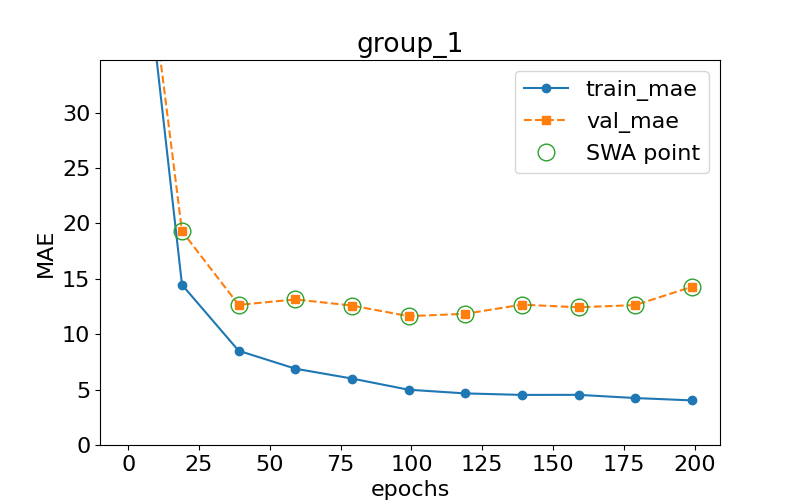

The file beside this chart, header and first rows:
epoch, train loss, val loss, swa
0.0, 57.63, 58, n
19.0, 14.47, 19.3, y
39.0, 8.51, 12.65, y
59.0, 6.891, 13.14, y
79.0, 6.001, 12.59, y
99.0, 4.991, 11.63, y
119.0, 4.659, 11.85, y
139.0, 4.522, 12.67, y
159.0, 4.528, 12.44, y
179.0, 4.24, 12.63, y
199.0, 4.027, 14.28, y
